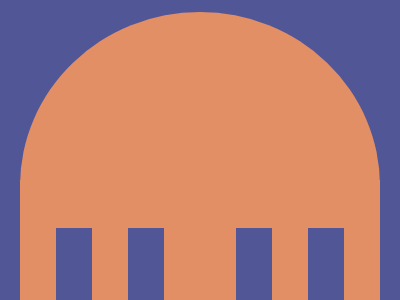

Write a web page that renders exactly this picture using CSS.

<!DOCTYPE html>
<html lang="en">
  <head>
    <meta charset="UTF-8" />
    <meta name="viewport" content="width=device-width, initial-scale=1.0" />
    <title>2024/11/01</title>
    <style>
      *,
      *::before,
      *::after {
        margin: 0;
        padding: 0;
        box-sizing: border-box;
      }
      body {
        min-height: 100dvh;
        background: #515697;
        overflow: hidden;
        display: grid;
        place-items: center;
      }
      main {
        height: 40%;
        width: 90%;
        background: #e38f66;
        margin-top: auto;
        position: relative;

        &::before {
          content: "";
          position: absolute;
          display: block;
          width: 100%;
          height: 290%;
          background: inherit;
          border-radius: 50%;
          bottom: -50%;
        }
      }
      div {
        width: 108px;
        height: 72px;
        bottom: 0;
        position: absolute;

        &:first-of-type,
        &:last-of-type {
          border-left: 36px solid;
          border-right: 36px solid;
          border-color: #515697;
        }

        &:first-of-type {
          left: 36px;
        }
        &:last-of-type {
          right: 36px;
        }
      }
    </style>
  </head>
  <body>
    <main>
      <div></div>
      <div></div>
    </main>
  </body>
</html>
